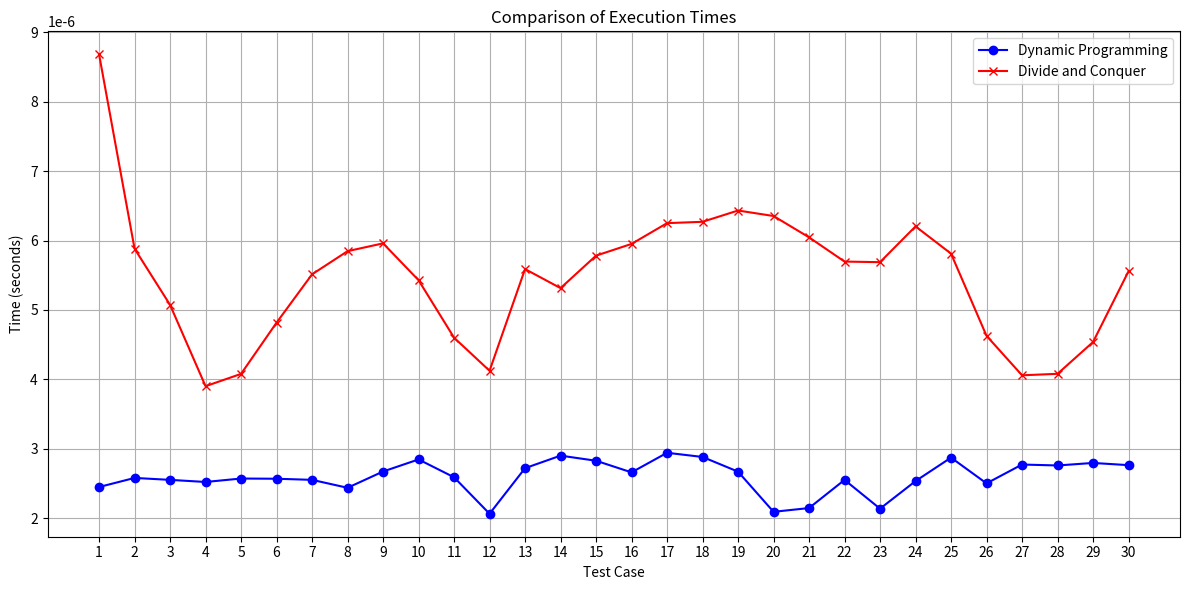

The matplotlib source for this figure:
import time
import matplotlib.pyplot as plt

# Dynamic Programming Algorithm

input_tests = [
    [[0, 0, 0, 0, 0], [0, 0, 10, 15, 20], [0, 10, 0, 25, 25], [0, 15, 25, 0, 30], [0, 20, 25, 30, 0]],
    [[0, 0, 0, 0, 0], [0, 0, 1, 2, 3], [0, 1, 0, 4, 5], [0, 2, 4, 0, 6], [0, 3, 5, 6, 0]],
    [[0, 0, 0, 0, 0], [0, 0, 7, 10, 15], [0, 7, 0, 6, 8], [0, 10, 6, 0, 12], [0, 15, 8, 12, 0]],
    [[0, 0, 0, 0, 0], [0, 0, 3, 5, 7], [0, 3, 0, 1, 4], [0, 5, 1, 0, 2], [0, 7, 4, 2, 0]],
    [[0, 0, 0, 0, 0], [0, 0, 4, 2, 1], [0, 4, 0, 3, 2], [0, 2, 3, 0, 1], [0, 1, 2, 1, 0]],
    [[0, 0, 0, 0, 0], [0, 0, 5, 8, 3], [0, 5, 0, 1, 6], [0, 8, 1, 0, 2], [0, 3, 6, 2, 0]],
    [[0, 0, 0, 0, 0], [0, 0, 7, 3, 6], [0, 7, 0, 5, 8], [0, 3, 5, 0, 4], [0, 6, 8, 4, 0]],
    [[0, 0, 0, 0, 0], [0, 0, 2, 6, 4], [0, 2, 0, 4, 5], [0, 6, 4, 0, 3], [0, 4, 5, 3, 0]],
    [[0, 0, 0, 0, 0], [0, 0, 8, 5, 7], [0, 8, 0, 2, 4], [0, 5, 2, 0, 3], [0, 7, 4, 3, 0]],
    [[0, 0, 0, 0, 0], [0, 0, 6, 4, 3], [0, 6, 0, 2, 5], [0, 4, 2, 0, 1], [0, 3, 5, 1, 0]],
    [[0, 0, 0, 0, 0], [0, 0, 10, 15, 20], [0, 10, 0, 25, 25], [0, 15, 25, 0, 30], [0, 20, 25, 30, 0]],
    [[0, 0, 0, 0, 0], [0, 0, 1, 2, 3], [0, 1, 0, 4, 5], [0, 2, 4, 0, 6], [0, 3, 5, 6, 0]],
    [[0, 0, 0, 0, 0], [0, 0, 7, 10, 15], [0, 7, 0, 6, 8], [0, 10, 6, 0, 12], [0, 15, 8, 12, 0]],
    [[0, 0, 0, 0, 0], [0, 0, 3, 5, 7], [0, 3, 0, 1, 4], [0, 5, 1, 0, 2], [0, 7, 4, 2, 0]],
    [[0, 0, 0, 0, 0], [0, 0, 4, 2, 1], [0, 4, 0, 3, 2], [0, 2, 3, 0, 1], [0, 1, 2, 1, 0]],
    [[0, 0, 0, 0, 0], [0, 0, 5, 8, 3], [0, 5, 0, 1, 6], [0, 8, 1, 0, 2], [0, 3, 6, 2, 0]],
    [[0, 0, 0, 0, 0], [0, 0, 7, 3, 6], [0, 7, 0, 5, 8], [0, 3, 5, 0, 4], [0, 6, 8, 4, 0]],
    [[0, 0, 0, 0, 0], [0, 0, 2, 6, 4], [0, 2, 0, 4, 5], [0, 6, 4, 0, 3], [0, 4, 5, 3, 0]],
    [[0, 0, 0, 0, 0], [0, 0, 8, 5, 7], [0, 8, 0, 2, 4], [0, 5, 2, 0, 3], [0, 7, 4, 3, 0]],
    [[0, 0, 0, 0, 0], [0, 0, 6, 4, 3], [0, 6, 0, 2, 5], [0, 4, 2, 0, 1], [0, 3, 5, 1, 0]],
    [[0, 0, 0, 0, 0], [0, 0, 10, 15, 20], [0, 10, 0, 25, 25], [0, 15, 25, 0, 30], [0, 20, 25, 30, 0]],
    [[0, 0, 0, 0, 0], [0, 0, 1, 2, 3], [0, 1, 0, 4, 5], [0, 2, 4, 0, 6], [0, 3, 5, 6, 0]],
    [[0, 0, 0, 0, 0], [0, 0, 7, 10, 15], [0, 7, 0, 6, 8], [0, 10, 6, 0, 12], [0, 15, 8, 12, 0]],
    [[0, 0, 0, 0, 0], [0, 0, 3, 5, 7], [0, 3, 0, 1, 4], [0, 5, 1, 0, 2], [0, 7, 4, 2, 0]],
    [[0, 0, 0, 0, 0], [0, 0, 4, 2, 1], [0, 4, 0, 3, 2], [0, 2, 3, 0, 1], [0, 1, 2, 1, 0]],
    [[0, 0, 0, 0, 0], [0, 0, 5, 8, 3], [0, 5, 0, 1, 6], [0, 8, 1, 0, 2], [0, 3, 6, 2, 0]],
    [[0, 0, 0, 0, 0], [0, 0, 7, 3, 6], [0, 7, 0, 5, 8], [0, 3, 5, 0, 4], [0, 6, 8, 4, 0]],
    [[0, 0, 0, 0, 0], [0, 0, 2, 6, 4], [0, 2, 0, 4, 5], [0, 6, 4, 0, 3], [0, 4, 5, 3, 0]],
    [[0, 0, 0, 0, 0], [0, 0, 8, 5, 7], [0, 8, 0, 2, 4], [0, 5, 2, 0, 3], [0, 7, 4, 3, 0]],
    [[0, 0, 0, 0, 0], [0, 0, 6, 4, 3], [0, 6, 0, 2, 5], [0, 4, 2, 0, 1], [0, 3, 5, 1, 0]]
]

def fun(i, mask):
    if mask == ((1 << i) | 3):
        return dist[1][i]
 
    if memo[i][mask] != -1:
        return memo[i][mask]
 
    res = 10**9
    for j in range(1, n+1):
        if (mask & (1 << j)) != 0 and j != i and j != 1:
            res = min(res, fun(j, mask & (~(1 << i))) + dist[j][i])
    memo[i][mask] = res
    return res

dynamic_times = []
for test in input_tests:
    n = len(test) - 1
    dist = test
    memo = [[-1]*(1 << (n+1)) for _ in range(n+1)]
    
    total_time = 0
    num_runs = 1000
    for _ in range(num_runs):
        start_time = time.time()
        ans = 10**9
        for i in range(1, n+1):
            ans = min(ans, fun(i, (1 << (n+1))-1) + dist[i][1])
        end_time = time.time()
        total_time += end_time - start_time
    
    average_time = total_time / num_runs
    dynamic_times.append(average_time)

# Divide and Conquer Algorithm
def distance(point1, point2):
    return ((point1[0] - point2[0])**2 + (point1[1] - point2[1])**2)**0.5

def tsp_divide_conquer(points):
    if len(points) <= 2:
        return sum(distance(points[i], points[i-1]) for i in range(len(points)))
    
    mid = len(points) // 2
    left_points = points[:mid]
    right_points = points[mid:]

    min_dist_left = tsp_divide_conquer(left_points)
    min_dist_right = tsp_divide_conquer(right_points)
    min_dist_across = min(distance(left_points[-1], right_points[0]),
                          distance(right_points[-1], left_points[0]))

    return min_dist_left + min_dist_right + min_dist_across

divide_conquer_times = []
for test in input_tests:
    total_time = 0
    num_runs = 1000
    for _ in range(num_runs):
        start_time = time.time()
        tsp_divide_conquer([(0, 0)] + [(x[1], x[2]) for x in test[1:]])
        end_time = time.time()
        total_time += end_time - start_time
    
    average_time = total_time / num_runs
    divide_conquer_times.append(average_time)

# Plotting
x = range(1, len(input_tests) + 1)

plt.figure(figsize=(12, 6))
plt.plot(x, dynamic_times, marker='o', label='Dynamic Programming', color='b')
plt.plot(x, divide_conquer_times, marker='x', label='Divide and Conquer', color='r')
plt.xlabel('Test Case')
plt.ylabel('Time (seconds)')
plt.title('Comparison of Execution Times')
plt.xticks(x)
plt.grid(True)
plt.legend()
plt.tight_layout()

plt.savefig('execution_times_comparison.png')
plt.show()
